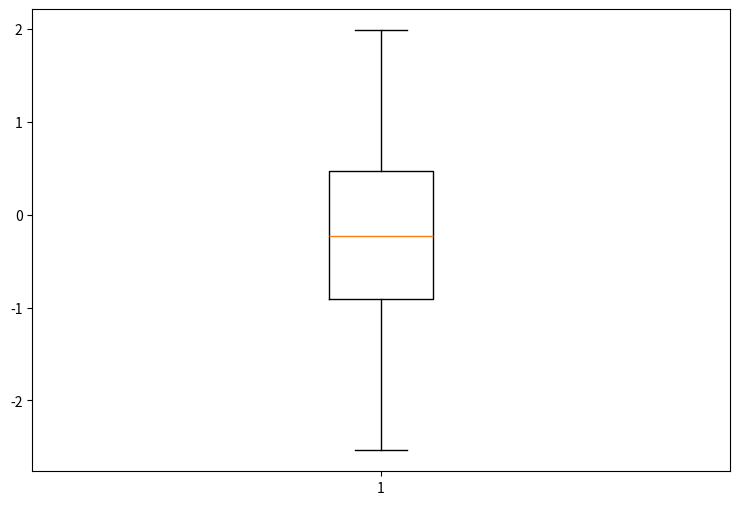

This chart was generated by the following Python code:
import numpy as np
from scipy import stats # importando scipy.stats

# Creamos datos aleatorios
datos = np.random.randn(50)

media = np.mean(datos)
moda, frecuencia = stats.mode(datos)
maximo = np.max(datos)
minimo = np.min(datos)

import numpy as np
from scipy import stats # importando scipy.stats

# Creamos datos aleatorios
datos = np.random.randn(50)

media = np.mean(datos)
moda, frecuencia = stats.mode(datos)
maximo = np.max(datos)
minimo = np.min(datos)

print(media, moda, maximo, minimo)

datos[0] = np.abs(datos[0]*1000)

media = np.mean(datos)
moda, frecuencia = stats.mode(datos)
maximo = np.max(datos)
minimo = np.min(datos)

print(media, moda, maximo, minimo)

import numpy as np # importando numpy
import pandas as pd # importando pandas

# Creamos datos aleatorios
datos = np.random.randn(50)
#Definimos un dataframe de pandas con los datos anteriores
dataframe = pd.DataFrame(datos)
# print(dataframe)
# Resumen de estadisticos con pandas:
print(dataframe.describe()) # describe muestra un resumen con los estadísticos más comunes para el dataframe 
print(dataframe.mean()) # media aritmética 
print(dataframe.min()) # mínimo
print(dataframe.max()) # máximo
print(dataframe.mode()) # moda

# Se usa matplotlib inline para tener graficos embebidos en el notebook.
%matplotlib inline 
import matplotlib.pyplot as plt # importando matplotlib
import numpy as np

# Creamos datos aleatorios
datos_graf = np.random.randn(100)

# Creando el objeto figura con matplotlib
fig = plt.figure(1, figsize=(9, 6))

# Creando el subgrafico al que añadiremos el grafico de cajas
ax = fig.add_subplot(111)

# Creando el grafico de cajas
bp = ax.boxplot(datos_graf)

# Visualizar mas facilmente los datos atípicos
# En 'fliers' se guardan aquellos datos que se encuentran más aislados de los demás (outliers)
for flier in bp['fliers']:
    flier.set(marker='o', color='red', alpha=0.5) # Los dibujamos con un marcador especial

import numpy as np

# Creamos unos datos de prueba aleatorios (matriz de 5x4)
datos = np.random.randn(100)
# media arítmetica de los datos 
media = np.mean(datos)
#Calculamos la diferencia respecto a la media para cada elemento de la matriz
desviacion_media = np.abs(datos[0]-media)
print(media)
print(desviacion_media)

import numpy as np

# Creamos unos datos de prueba aleatorios (matriz de 5x4)
datos = np.random.randn(100)
# media arítmetica de los datos 
media = np.mean(datos)
#Calculamos la diferencia respecto a la media para cada elemento de la matriz
desviacion_media = np.abs(datos[0]-media)
media_desviacion_media = np.mean(np.abs(datos-media))
print(media)
print(desviacion_media)
print(media_desviacion_media)

import numpy as np

# Creamos unos datos de prueba aleatorios (matriz de 5x4)
datos = np.random.randn(100)

print(np.std(datos)) # desviación estándar para todos los datos
print(np.var(datos)) # varianza para todos los datos
print(np.std(datos) / np.abs(np.mean(datos))) # coeficiente de variación

datos[0] = datos[0]*10

print(np.std(datos)) # desviación estándar para todos los datos
print(np.var(datos)) # varianza para todos los datos
print(np.std(datos) / np.abs(np.mean(datos))) # coeficiente de variación